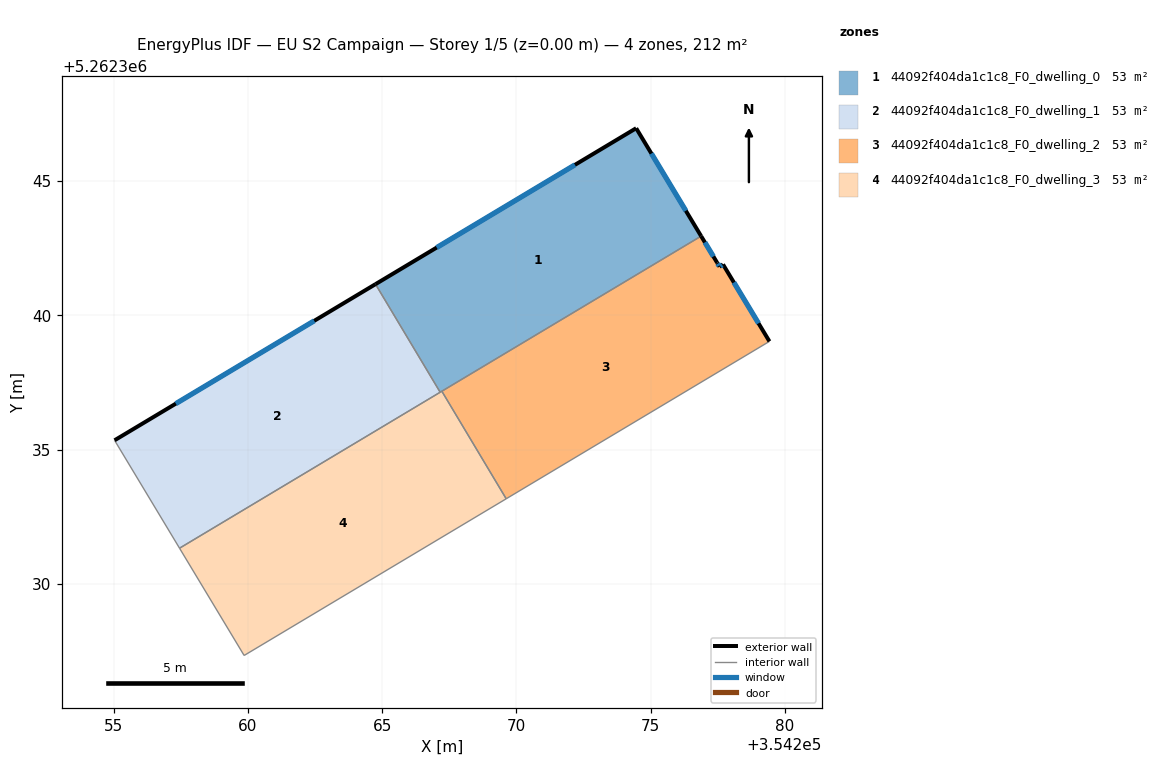
=== STOREY PLAN SPEC (per zone: floor XY polygon, exterior-wall plan segments, windows/doors) ===
zone 1: 44092f404da1c1c8_F0_dwelling_0  (53.1 m²)
  floor: (354274.46, 5262346.97) (354276.88, 5262342.95) (354267.16, 5262337.13) (354264.75, 5262341.16)
  exterior wall: (354274.46, 5262346.97) – (354264.75, 5262341.16)  [11.3 m]
    window: (354272.18, 5262345.61) – (354267.03, 5262342.53)  [9.5 m²]
  exterior wall: (354276.88, 5262342.95) – (354274.46, 5262346.97)  [4.7 m]
    window: (354276.31, 5262343.89) – (354275.03, 5262346.03)  [4.0 m²]
  interior walls: 3
zone 2: 44092f404da1c1c8_F0_dwelling_1  (53.1 m²)
  floor: (354264.75, 5262341.16) (354267.16, 5262337.13) (354257.45, 5262331.33) (354255.03, 5262335.34)
  exterior wall: (354264.75, 5262341.16) – (354255.03, 5262335.34)  [11.3 m]
    window: (354262.47, 5262339.80) – (354257.31, 5262336.71)  [9.6 m²]
  interior walls: 3
zone 3: 44092f404da1c1c8_F0_dwelling_2  (53.1 m²)
  floor: (354277.70, 5262341.90) (354279.43, 5262339.03) (354269.62, 5262333.17) (354267.22, 5262337.17) (354276.88, 5262342.95) (354277.48, 5262341.96) (354277.57, 5262341.81)
  exterior wall: (354277.48, 5262341.96) – (354276.88, 5262342.95)  [1.2 m]
    window: (354277.34, 5262342.19) – (354277.02, 5262342.72)  [1.0 m²]
  exterior wall: (354277.57, 5262341.81) – (354277.48, 5262341.96)  [0.2 m]
    window: (354277.55, 5262341.85) – (354277.50, 5262341.92)  [0.1 m²]
  exterior wall: (354277.70, 5262341.90) – (354277.57, 5262341.81)  [0.2 m]
    window: (354277.67, 5262341.88) – (354277.60, 5262341.83)  [0.1 m²]
  exterior wall: (354279.43, 5262339.03) – (354277.70, 5262341.90)  [3.3 m]
    window: (354279.02, 5262339.70) – (354278.10, 5262341.22)  [2.8 m²]
  interior walls: 3
zone 4: 44092f404da1c1c8_F0_dwelling_3  (53.1 m²)
  floor: (354267.22, 5262337.17) (354269.62, 5262333.17) (354259.86, 5262327.33) (354257.45, 5262331.33)
  interior walls: 5

=== DERIVED (storey summary) ===
Building: EU S2 Campaign
Storey: 1 of 5  (floor level z = 0.00 m)
Storey gross floor area: 212.5 m²
Zones on this storey: 4
  - 44092f404da1c1c8_F0_dwelling_0: floor 53.1 m²; exterior wall 16.0 m (48.0 m²); 2 window(s) 13.5 m²; WWR 28.1%
  - 44092f404da1c1c8_F0_dwelling_1: floor 53.1 m²; exterior wall 11.3 m (34.0 m²); 1 window(s) 9.6 m²; WWR 28.1%
  - 44092f404da1c1c8_F0_dwelling_2: floor 53.1 m²; exterior wall 4.8 m (14.5 m²); 4 window(s) 4.1 m²; WWR 28.1%
  - 44092f404da1c1c8_F0_dwelling_3: floor 53.1 m²
Zone adjacency (shared interzone walls):
  - 44092f404da1c1c8_F0_dwelling_0 ↔ 44092f404da1c1c8_F0_dwelling_1
  - 44092f404da1c1c8_F0_dwelling_0 ↔ 44092f404da1c1c8_F0_dwelling_2
  - 44092f404da1c1c8_F0_dwelling_0 ↔ 44092f404da1c1c8_F0_dwelling_3
  - 44092f404da1c1c8_F0_dwelling_1 ↔ 44092f404da1c1c8_F0_dwelling_3
  - 44092f404da1c1c8_F0_dwelling_2 ↔ 44092f404da1c1c8_F0_dwelling_3